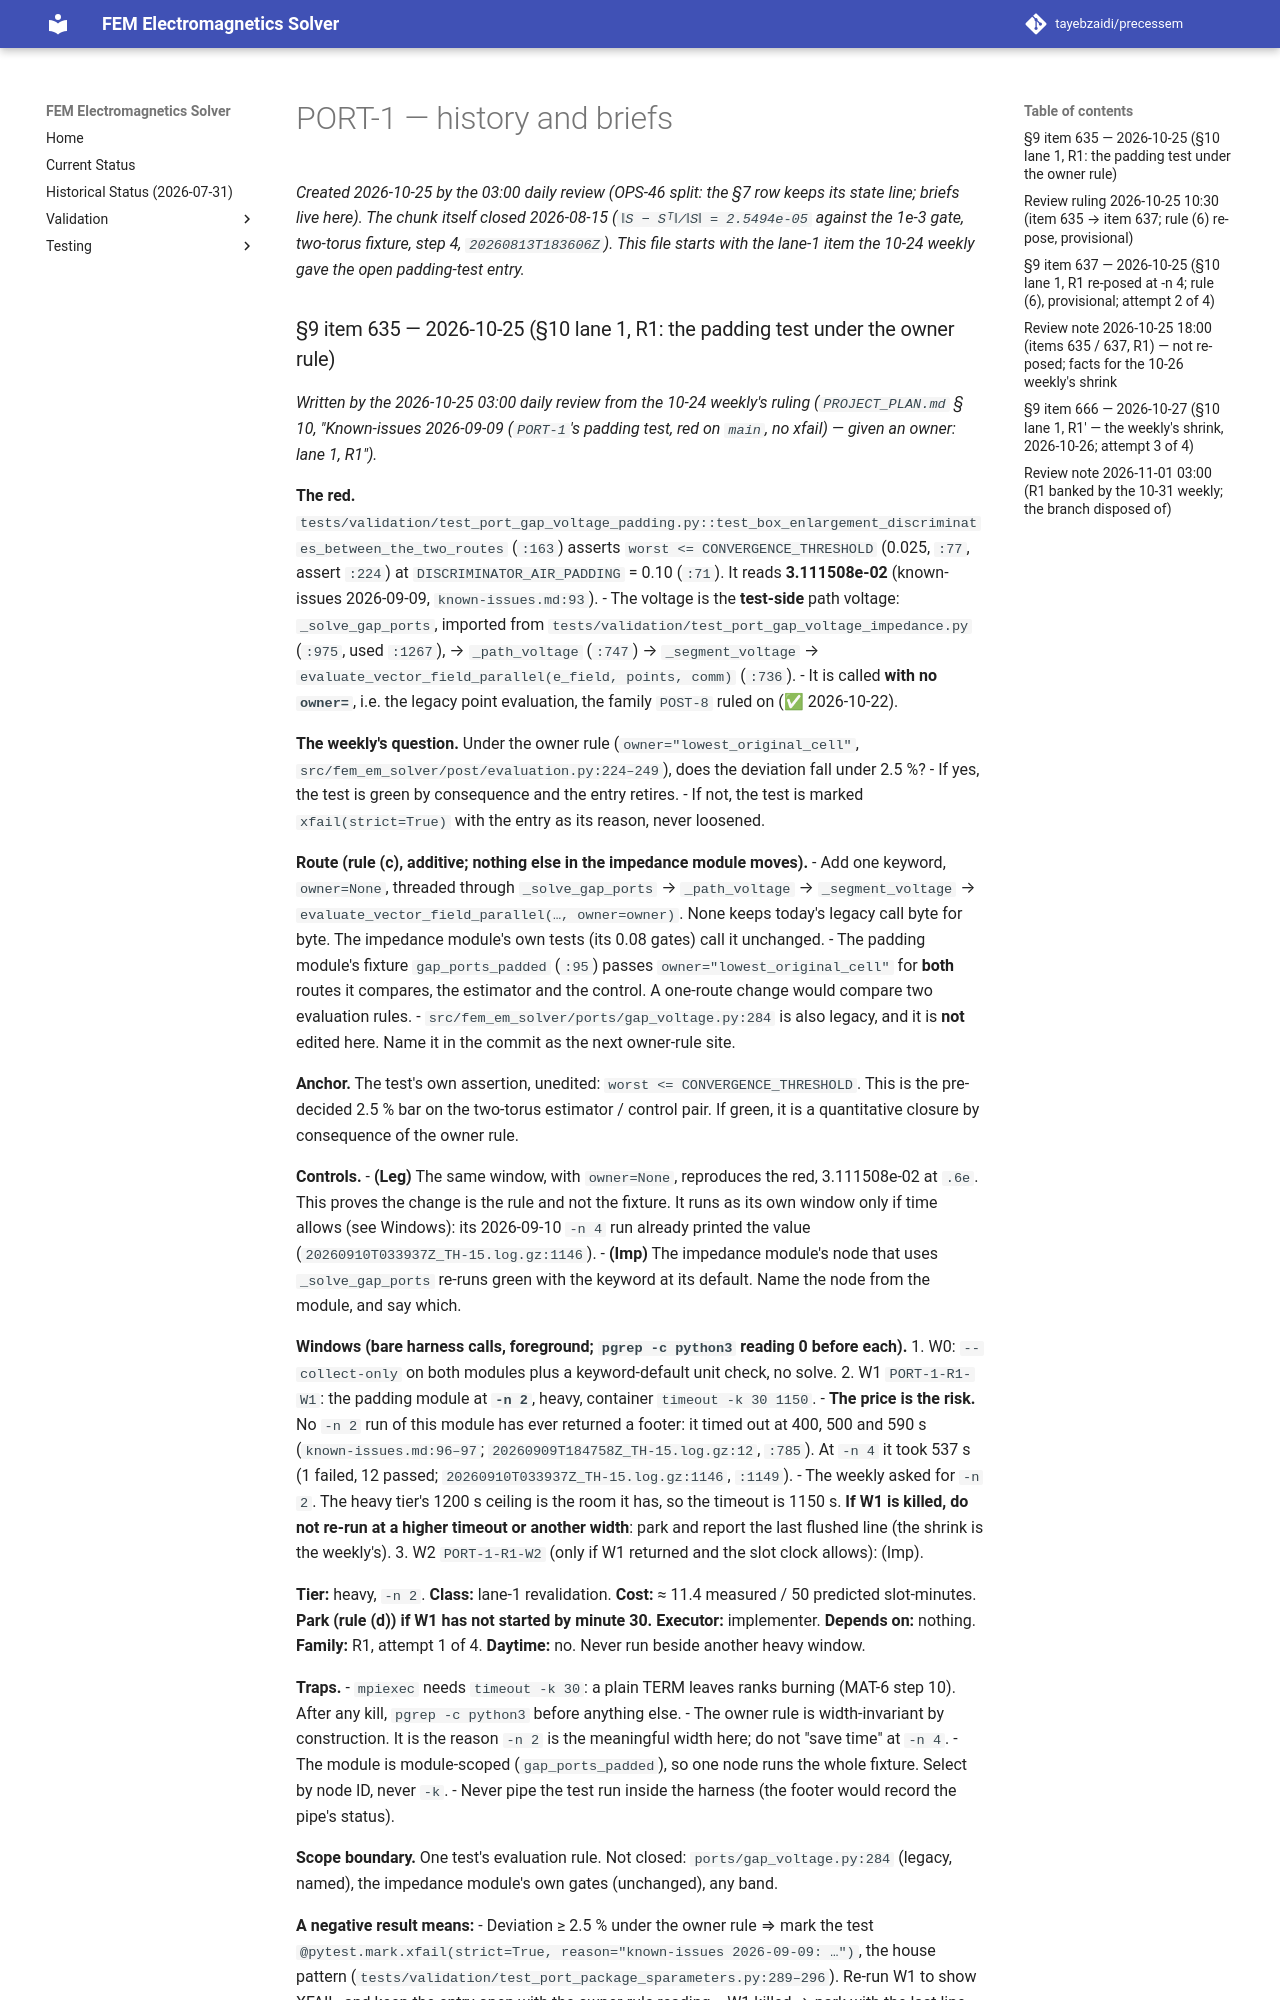

repository: tayebzaidi/precessem · page: planning/chunks/PORT-1/index.html · generator: mkdocs

# PORT-1 — history and briefs

*Created 2026-10-25 by the 03:00 daily review (OPS-46 split: the §7 row keeps its state line; briefs live here). The chunk itself closed 2026-08-15 (`‖S − Sᵀ‖/‖S‖ = 2.5494e-05` against the 1e-3 gate, two-torus fixture, step 4, `20260813T183606Z`). This file starts with the lane-1 item the 10-24 weekly gave the open padding-test entry.*
